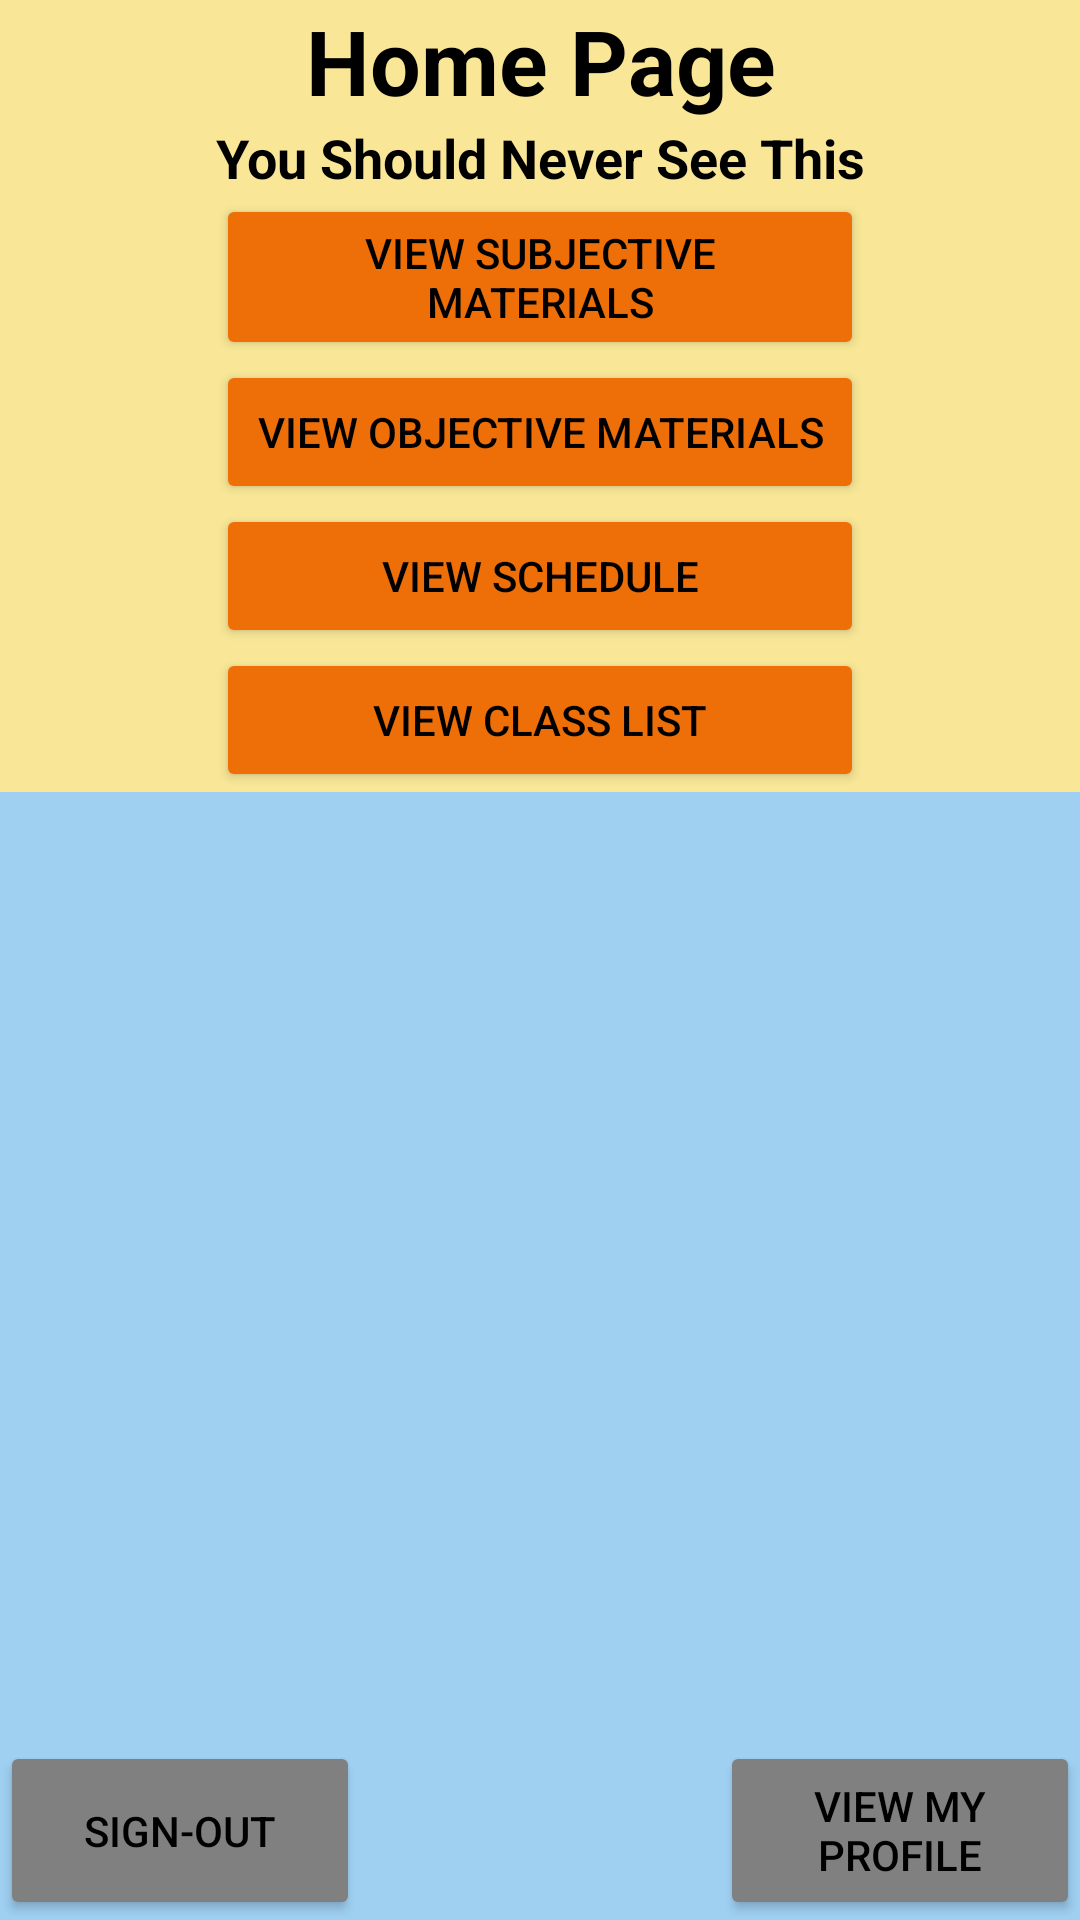

Android layout source for this screen:
<!-- AndroidManifest.xml: application theme AppTheme -->
<!-- res/layout/activity_home.xml -->
<?xml version="1.0" encoding="utf-8"?>
<LinearLayout xmlns:android="http://schemas.android.com/apk/res/android"
    xmlns:app="http://schemas.android.com/apk/res-auto"
    xmlns:tools="http://schemas.android.com/tools"
    android:layout_width="match_parent"
    android:layout_height="match_parent"
    android:background="@color/BlueSea"
    android:orientation="vertical">

    <LinearLayout
        android:layout_width="match_parent"
        android:layout_height="wrap_content"
        android:background="@color/GoldSky"
        android:orientation="vertical">

        <TextView
            android:id="@+id/HomeTV_Header"
            android:layout_width="match_parent"
            android:layout_height="wrap_content"
            android:text="@string/HomeHeader"
            android:textAlignment="center"
            android:textColor="@android:color/black"
            android:textSize="30sp"
            android:textStyle="bold" />

        <TextView
            android:id="@+id/HomeTV_Welcome"
            android:layout_width="match_parent"
            android:layout_height="wrap_content"
            android:text="@string/Default"
            android:textAlignment="center"
            android:textColor="@android:color/black"
            android:textSize="18sp"
            android:textStyle="bold" />

        <LinearLayout
            android:layout_width="match_parent"
            android:layout_height="match_parent"
            android:orientation="horizontal">

            <Space
                android:layout_width="match_parent"
                android:layout_height="wrap_content"
                android:layout_weight="2" />

            <Button
                android:id="@+id/HomeB_Subjective"
                android:layout_width="match_parent"
                android:layout_height="wrap_content"
                android:layout_weight="1"
                android:backgroundTint="@color/OrangeSun"
                android:text="@string/HomeButtonSubjective"
                android:textColor="@android:color/black" />

            <Space
                android:layout_width="match_parent"
                android:layout_height="wrap_content"
                android:layout_weight="2" />

        </LinearLayout>

        <LinearLayout
            android:layout_width="match_parent"
            android:layout_height="match_parent"
            android:orientation="horizontal">

            <Space
                android:layout_width="match_parent"
                android:layout_height="wrap_content"
                android:layout_weight="2" />

            <Button
                android:id="@+id/HomeB_Objective"
                android:layout_width="match_parent"
                android:layout_height="wrap_content"
                android:layout_weight="1"
                android:backgroundTint="@color/OrangeSun"
                android:text="@string/HomeButtonObjective"
                android:textColor="@android:color/black" />

            <Space
                android:layout_width="match_parent"
                android:layout_height="wrap_content"
                android:layout_weight="2" />

        </LinearLayout>

        <LinearLayout
            android:layout_width="match_parent"
            android:layout_height="match_parent"
            android:orientation="horizontal">

            <Space
                android:layout_width="match_parent"
                android:layout_height="wrap_content"
                android:layout_weight="2" />

            <Button
                android:id="@+id/HomeB_Schedule"
                android:layout_width="match_parent"
                android:layout_height="wrap_content"
                android:layout_weight="1"
                android:backgroundTint="@color/OrangeSun"
                android:text="@string/HomeButtonSchedule"
                android:textColor="@android:color/black" />

            <Space
                android:layout_width="match_parent"
                android:layout_height="wrap_content"
                android:layout_weight="2" />

        </LinearLayout>

        <LinearLayout
            android:layout_width="match_parent"
            android:layout_height="match_parent"
            android:orientation="horizontal">

            <Space
                android:layout_width="match_parent"
                android:layout_height="wrap_content"
                android:layout_weight="2" />

            <Button
                android:id="@+id/HomeB_ClassList"
                android:layout_width="match_parent"
                android:layout_height="wrap_content"
                android:layout_weight="1"
                android:backgroundTint="@color/OrangeSun"
                android:text="@string/HomeButtonClassList"
                android:textColor="@android:color/black" />

            <Space
                android:layout_width="match_parent"
                android:layout_height="wrap_content"
                android:layout_weight="2" />

        </LinearLayout>
    </LinearLayout>

    <RelativeLayout
        android:layout_width="match_parent"
        android:layout_height="match_parent"
        android:background="@color/BlueSea"
        android:orientation="vertical">

        <LinearLayout
            android:layout_width="match_parent"
            android:layout_height="wrap_content"
            android:layout_alignParentBottom="true"
            android:orientation="horizontal">

            <Button
                android:id="@+id/HomeB_SignOut"
                android:layout_width="match_parent"
                android:layout_height="match_parent"
                android:layout_weight="1"
                android:backgroundTint="@color/GrayRock"
                android:text="@string/HomeButtonSignOut"
                android:textColor="@android:color/black" />

            <Space
                android:layout_width="match_parent"
                android:layout_height="match_parent"
                android:layout_weight="1" />

            <Button
                android:id="@+id/HomeB_MyProfile"
                android:layout_width="match_parent"
                android:layout_height="match_parent"
                android:layout_weight="1"
                android:backgroundTint="@color/GrayRock"
                android:text="@string/HomeButtonMyProfile"
                android:textColor="@android:color/black" />

        </LinearLayout>
    </RelativeLayout>
</LinearLayout>
<!-- resources referenced by this layout -->
<resources>
  <color name="BlueSea">#9fd0f2</color>
  <color name="GoldSky">#f9e797</color>
  <color name="GrayRock">#808080</color>
  <color name="OrangeSun">#ee6e08</color>
  <string name="Default">You Should Never See This</string>
  <string name="HomeButtonClassList">View Class List</string>
  <string name="HomeButtonMyProfile">View My Profile</string>
  <string name="HomeButtonObjective">View Objective Materials</string>
  <string name="HomeButtonSchedule">View Schedule</string>
  <string name="HomeButtonSignOut">Sign-Out</string>
  <string name="HomeButtonSubjective">View Subjective Materials</string>
  <string name="HomeHeader">Home Page</string>
  <style name="AppTheme" parent="Theme.AppCompat.Light.NoActionBar">
          
          <item name="colorPrimary">@color/colorPrimary</item>
          <item name="colorPrimaryDark">@color/colorPrimaryDark</item>
          <item name="colorAccent">@color/colorAccent</item>
      </style>
  <color name="colorPrimary">#9fd0f2</color>
  <color name="colorPrimaryDark">#808080</color>
  <color name="colorAccent">#ee6e08</color>
</resources>
